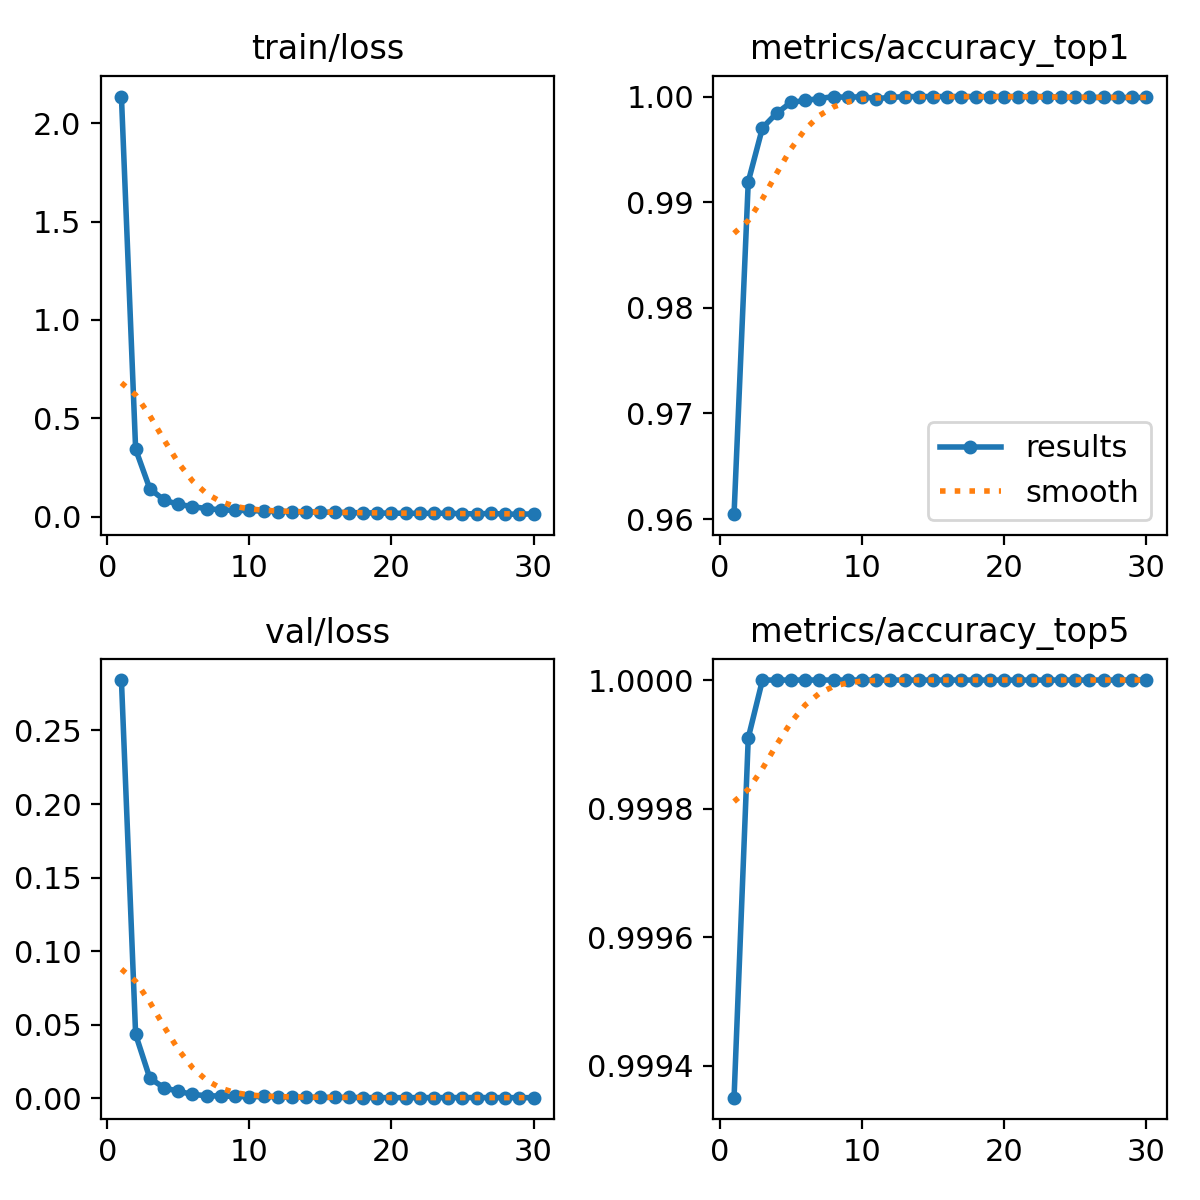

Source data for this figure (header and first rows):
epoch, time, train/loss, metrics/accuracy_top1, metrics/accuracy_top5, val/loss, lr/pg0, lr/pg1, lr/pg2
1, 53.07, 2.136, 0.9605, 0.9993, 0.2843, 0.0006661, 0.0006661, 0.06736
2, 101.9, 0.3431, 0.9919, 0.9999, 0.0433, 0.001333, 0.001333, 0.0347
3, 149.2, 0.1419, 0.997, 1, 0.01352, 0.001999, 0.001999, 0.00203
4, 195.8, 0.08521, 0.9984, 1, 0.00705, 0.002, 0.002, 0.002
5, 242.6, 0.06259, 0.9994, 1, 0.00462, 0.002, 0.002, 0.002
6, 287.8, 0.05184, 0.9996, 1, 0.00253, 0.002, 0.002, 0.002
7, 333.1, 0.041, 0.9998, 1, 0.00162, 0.002, 0.002, 0.002
8, 377.8, 0.03522, 1, 1, 0.00141, 0.002, 0.002, 0.002
9, 422.8, 0.03224, 0.9999, 1, 0.00121, 0.002, 0.002, 0.002
10, 467.5, 0.03178, 1, 1, 0.00087, 0.002, 0.002, 0.002
11, 512.7, 0.02828, 0.9998, 1, 0.00117, 0.002, 0.002, 0.002
12, 557.8, 0.02646, 0.9999, 1, 0.00086, 0.002, 0.002, 0.002
13, 602.6, 0.02587, 1, 1, 0.00064, 0.002, 0.002, 0.002
14, 647.7, 0.02403, 1, 1, 0.00055, 0.002, 0.002, 0.002
15, 692.4, 0.02392, 1, 1, 0.00045, 0.002, 0.002, 0.002
16, 737.4, 0.0218, 1, 1, 0.00049, 0.002, 0.002, 0.002
17, 782.6, 0.02143, 1, 1, 0.00043, 0.002, 0.002, 0.002
18, 827.4, 0.01948, 1, 1, 0.00038, 0.002, 0.002, 0.002
19, 873.3, 0.0196, 1, 1, 0.00032, 0.002, 0.002, 0.002
20, 918.1, 0.01755, 1, 1, 0.00031, 0.002, 0.002, 0.002
21, 1011, 0.01793, 1, 1, 0.00031, 0.002, 0.002, 0.002
22, 1083, 0.01686, 1, 1, 0.00035, 0.002, 0.002, 0.002
23, 1155, 0.01773, 1, 1, 0.00034, 0.002, 0.002, 0.002
24, 1227, 0.01759, 0.9999, 1, 0.00035, 0.002, 0.002, 0.002
25, 1300, 0.01563, 0.9999, 1, 0.00035, 0.002, 0.002, 0.002
26, 1372, 0.01436, 0.9999, 1, 0.00036, 0.002, 0.002, 0.002
27, 1444, 0.01711, 0.9999, 1, 0.00034, 0.002, 0.002, 0.002
28, 1516, 0.01341, 0.9999, 1, 0.00032, 0.002, 0.002, 0.002
29, 1588, 0.01303, 0.9999, 1, 0.00032, 0.002, 0.002, 0.002
30, 1660, 0.01441, 0.9999, 1, 0.0003, 0.002, 0.002, 0.002
